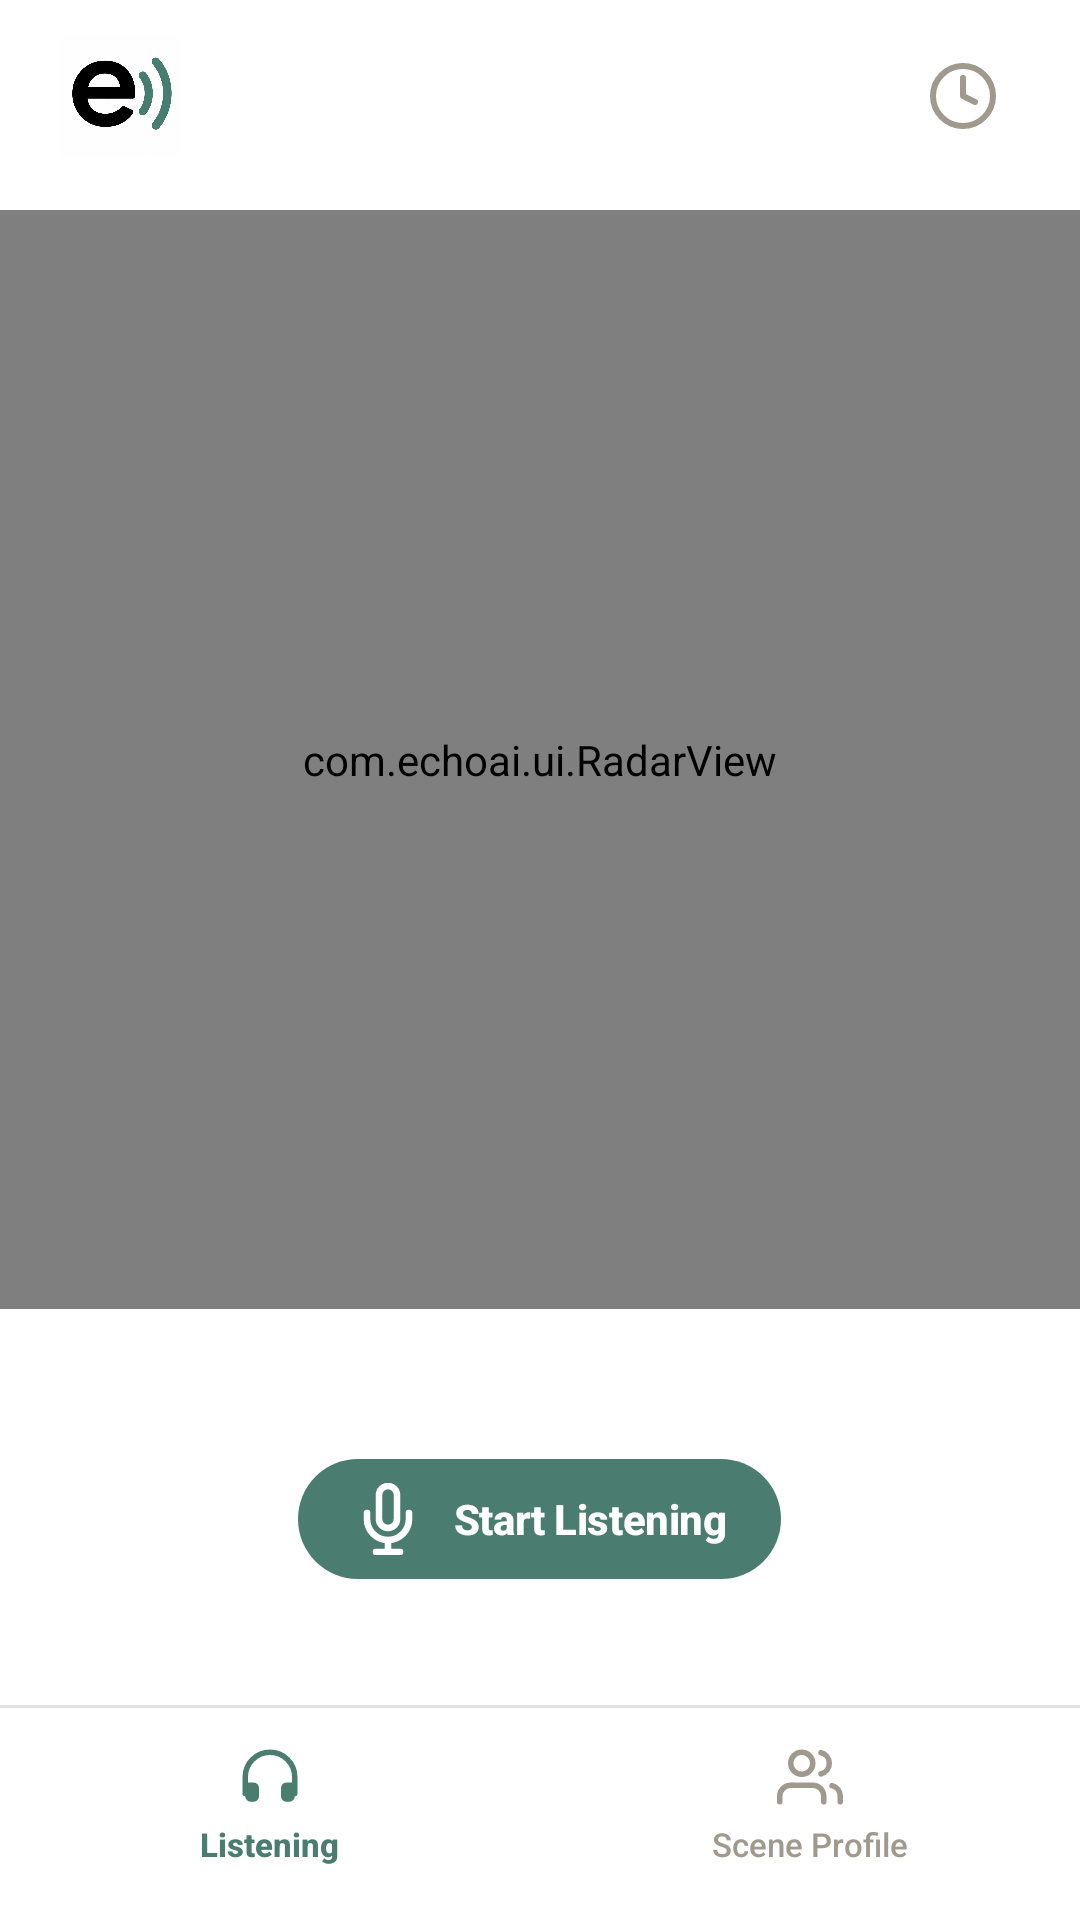

Here is an Android app screen rendered from its layout file. Give the layout XML and the strings, colors and styles it references.
<!-- AndroidManifest.xml: application theme Theme.EchoAI -->
<!-- res/layout/activity_main.xml -->
<?xml version="1.0" encoding="utf-8"?>
<LinearLayout xmlns:android="http://schemas.android.com/apk/res/android"
    xmlns:app="http://schemas.android.com/apk/res-auto"
    xmlns:tools="http://schemas.android.com/tools"
    android:layout_width="match_parent"
    android:layout_height="match_parent"
    android:background="@color/bg"
    android:orientation="vertical"
    tools:context=".ui.MainActivity">

    
    <LinearLayout
        android:layout_width="match_parent"
        android:layout_height="wrap_content"
        android:gravity="center_vertical"
        android:orientation="horizontal"
        android:paddingHorizontal="20dp"
        android:paddingTop="12dp"
        android:paddingBottom="8dp">

        <LinearLayout
            android:layout_width="0dp"
            android:layout_height="wrap_content"
            android:layout_weight="1"
            android:gravity="center_vertical"
            android:orientation="horizontal">

            <ImageView
                android:layout_width="40dp"
                android:layout_height="40dp"
                android:layout_gravity="center_vertical"
                android:scaleType="centerCrop"
                android:contentDescription="@null"
                android:src="@drawable/ic_echo_logo" />

            <TextView
                android:id="@+id/wordmark"
                android:layout_width="wrap_content"
                android:layout_height="wrap_content"
                android:layout_gravity="center_vertical"
                android:layout_marginStart="8dp"
                android:fontFamily="sans-serif-black"
                android:letterSpacing="-0.03"
                android:textColor="@color/text"
                android:textSize="20sp"
                android:textStyle="bold"
                tools:text="echoAI" />
        </LinearLayout>

        <ImageButton
            android:id="@+id/historyButton"
            android:layout_width="38dp"
            android:layout_height="38dp"
            android:background="@drawable/bg_icon_button"
            android:contentDescription="@string/history"
            android:padding="9dp"
            android:src="@drawable/ic_clock"
            app:tint="@color/muted" />
    </LinearLayout>

    
    <androidx.recyclerview.widget.RecyclerView
        android:id="@+id/sceneChipRow"
        android:layout_width="match_parent"
        android:layout_height="wrap_content"
        android:clipToPadding="false"
        android:overScrollMode="never"
        android:paddingHorizontal="20dp"
        android:paddingBottom="10dp"
        android:scrollbars="none" />

    
    <FrameLayout
        android:layout_width="match_parent"
        android:layout_height="0dp"
        android:layout_weight="1"
        android:paddingBottom="8dp">

        <com.echoai.ui.RadarView
            android:id="@+id/radarView"
            android:layout_width="match_parent"
            android:layout_height="match_parent" />
    </FrameLayout>

    
    <LinearLayout
        android:id="@+id/liveToggleContainer"
        android:layout_width="match_parent"
        android:layout_height="124dp"
        android:gravity="center"
        android:orientation="vertical"
        android:paddingHorizontal="16dp"
        android:paddingTop="2dp"
        android:paddingBottom="2dp">

        
        <TextView
            android:id="@+id/rotateHint"
            android:layout_width="wrap_content"
            android:layout_height="wrap_content"
            android:layout_marginBottom="4dp"
            android:background="@drawable/bg_pinned_banner"
            android:fontFamily="sans-serif-medium"
            android:paddingHorizontal="12dp"
            android:paddingVertical="6dp"
            android:text="@string/rotate_hint"
            android:textColor="@color/accent"
            android:textSize="11sp"
            android:visibility="gone"
            tools:visibility="visible" />

        <androidx.appcompat.widget.AppCompatButton
            android:id="@+id/liveToggle"
            android:layout_width="wrap_content"
            android:layout_height="wrap_content"
            android:background="@drawable/bg_pill_button_accent"
            android:drawableStart="@drawable/ic_mic"
            android:drawablePadding="10dp"
            android:drawableTint="@color/white"
            android:fontFamily="sans-serif-medium"
            android:letterSpacing="-0.01"
            android:minHeight="0dp"
            android:paddingHorizontal="18dp"
            android:paddingVertical="8dp"
            android:stateListAnimator="@null"
            android:text="@string/start_live"
            android:textAllCaps="false"
            android:textColor="@color/white"
            android:textSize="14sp"
            android:textStyle="bold" />
    </LinearLayout>

    
    <TextView
        android:id="@+id/statusText"
        android:layout_width="match_parent"
        android:layout_height="wrap_content"
        android:gravity="center"
        android:paddingHorizontal="20dp"
        android:paddingTop="6dp"
        android:paddingBottom="2dp"
        android:text="@string/live_idle"
        android:textColor="@color/muted"
        android:textSize="11sp"
        android:visibility="gone" />

    
    <LinearLayout
        android:id="@+id/pinnedAlertsSection"
        android:layout_width="match_parent"
        android:layout_height="wrap_content"
        android:orientation="vertical"
        android:paddingHorizontal="16dp"
        android:paddingBottom="8dp"
        android:visibility="gone"
        tools:visibility="visible">

        <LinearLayout
            android:layout_width="match_parent"
            android:layout_height="wrap_content"
            android:gravity="center_vertical"
            android:orientation="horizontal"
            android:paddingHorizontal="4dp"
            android:paddingTop="6dp"
            android:paddingBottom="10dp">

            <TextView
                android:layout_width="0dp"
                android:layout_height="wrap_content"
                android:layout_weight="1"
                android:fontFamily="sans-serif-medium"
                android:letterSpacing="0.08"
                android:text="@string/missed_alerts"
                android:textAllCaps="true"
                android:textColor="@color/muted"
                android:textSize="11sp"
                android:textStyle="bold" />

            <TextView
                android:id="@+id/clearAllButton"
                android:layout_width="wrap_content"
                android:layout_height="wrap_content"
                android:background="?attr/selectableItemBackground"
                android:fontFamily="sans-serif-medium"
                android:padding="4dp"
                android:text="@string/clear_all"
                android:textColor="@color/accent"
                android:textSize="12sp"
                android:textStyle="bold" />
        </LinearLayout>

        <FrameLayout
            android:layout_width="match_parent"
            android:layout_height="wrap_content">

            <androidx.recyclerview.widget.RecyclerView
                android:id="@+id/pinnedAlertsList"
                android:layout_width="match_parent"
                android:layout_height="wrap_content"
                android:fadeScrollbars="false"
                android:nestedScrollingEnabled="true"
                android:overScrollMode="never"
                android:paddingEnd="8dp"
                android:scrollbarSize="3dp"
                android:scrollbars="vertical" />

            <View
                android:id="@+id/pinnedAlertsScrollIndicator"
                android:layout_width="4dp"
                android:layout_height="42dp"
                android:layout_gravity="end|top"
                android:layout_marginEnd="2dp"
                android:background="@drawable/bg_pinned_scroll_indicator"
                android:visibility="gone"
                tools:visibility="visible" />
        </FrameLayout>
    </LinearLayout>

    
    <View
        android:layout_width="match_parent"
        android:layout_height="1dp"
        android:background="@color/borderMed" />

    <LinearLayout
        android:id="@+id/bottomTabBar"
        android:layout_width="match_parent"
        android:layout_height="wrap_content"
        android:background="@color/tabBar"
        android:orientation="horizontal"
        android:paddingTop="6dp"
        android:paddingBottom="12dp">

        <LinearLayout
            android:id="@+id/tabListening"
            android:layout_width="0dp"
            android:layout_height="wrap_content"
            android:layout_weight="1"
            android:background="?attr/selectableItemBackground"
            android:clickable="true"
            android:focusable="true"
            android:gravity="center"
            android:orientation="vertical"
            android:paddingVertical="6dp">

            <ImageView
                android:id="@+id/tabListeningIcon"
                android:layout_width="22dp"
                android:layout_height="22dp"
                android:contentDescription="@null"
                android:src="@drawable/ic_headphones"
                app:tint="@color/accent" />

            <TextView
                android:id="@+id/tabListeningLabel"
                android:layout_width="wrap_content"
                android:layout_height="wrap_content"
                android:layout_marginTop="4dp"
                android:fontFamily="sans-serif-medium"
                android:text="@string/tab_listening"
                android:textColor="@color/accent"
                android:textSize="11sp"
                android:textStyle="bold" />
        </LinearLayout>

        <LinearLayout
            android:id="@+id/tabProfile"
            android:layout_width="0dp"
            android:layout_height="wrap_content"
            android:layout_weight="1"
            android:background="?attr/selectableItemBackground"
            android:clickable="true"
            android:focusable="true"
            android:gravity="center"
            android:orientation="vertical"
            android:paddingVertical="6dp">

            <ImageView
                android:id="@+id/tabProfileIcon"
                android:layout_width="22dp"
                android:layout_height="22dp"
                android:contentDescription="@null"
                android:src="@drawable/ic_people"
                app:tint="@color/muted" />

            <TextView
                android:id="@+id/tabProfileLabel"
                android:layout_width="wrap_content"
                android:layout_height="wrap_content"
                android:layout_marginTop="4dp"
                android:fontFamily="sans-serif-medium"
                android:text="@string/tab_scene_profile"
                android:textColor="@color/muted"
                android:textSize="11sp" />
        </LinearLayout>
    </LinearLayout>

    <View
        android:id="@+id/systemNavBarBackground"
        android:layout_width="match_parent"
        android:layout_height="0dp"
        android:background="@color/systemNavBar" />

</LinearLayout>
<!-- resources referenced by this layout -->
<resources>
  <color name="accent">#4A7C6F</color>
  <color name="bg">#FFFFFF</color>
  <color name="borderMed">#1F000000</color>
  <color name="muted">#A0998E</color>
  <color name="systemNavBar">#F3F4F6</color>
  <color name="tabBar">#FFFFFF</color>
  <color name="text">#18181B</color>
  <color name="white">#FFFFFFFF</color>
  <!-- drawable bg_icon_button (drawable) -->
  <?xml version="1.0" encoding="utf-8"?>
  <ripple xmlns:android="http://schemas.android.com/apk/res/android"
      android:color="?android:attr/colorControlHighlight">
      <item>
          <shape android:shape="rectangle">
              <corners android:radius="10dp" />
              <solid android:color="@android:color/transparent" />
          </shape>
      </item>
  </ripple>
  <!-- drawable bg_pill_button_accent (drawable) -->
  <?xml version="1.0" encoding="utf-8"?>
  <ripple xmlns:android="http://schemas.android.com/apk/res/android"
      android:color="?android:attr/colorControlHighlight">
      <item>
          <shape android:shape="rectangle">
              <corners android:radius="99dp" />
              <solid android:color="@color/accent" />
          </shape>
      </item>
  </ripple>
  <!-- drawable bg_pinned_banner (drawable) -->
  <?xml version="1.0" encoding="utf-8"?>
  <shape xmlns:android="http://schemas.android.com/apk/res/android"
      android:shape="rectangle">
      <corners android:radius="14dp" />
      <solid android:color="#FFFFFF" />
  </shape>
  <!-- drawable bg_pinned_scroll_indicator (drawable) -->
  <?xml version="1.0" encoding="utf-8"?>
  <shape xmlns:android="http://schemas.android.com/apk/res/android"
      android:shape="rectangle">
      <corners android:radius="2dp" />
      <solid android:color="#804A7C6F" />
  </shape>
  <!-- drawable ic_clock (drawable) -->
  <vector xmlns:android="http://schemas.android.com/apk/res/android"
      android:width="24dp" android:height="24dp"
      android:viewportWidth="24" android:viewportHeight="24"
      android:tint="?attr/colorOnSurface">
      <path android:strokeColor="#000000" android:strokeWidth="2"
          android:strokeLineCap="round" android:strokeLineJoin="round"
          android:pathData="M12,22 a10,10 0 1 0 0,-20 a10,10 0 0 0 0,20 z M12,6 v6 l4,2"/>
  </vector>
  <!-- drawable ic_mic (drawable) -->
  <vector xmlns:android="http://schemas.android.com/apk/res/android"
      android:width="24dp" android:height="24dp"
      android:viewportWidth="24" android:viewportHeight="24"
      android:tint="?attr/colorOnSurface">
      <path android:strokeColor="#000000" android:strokeWidth="2.2"
          android:strokeLineCap="round" android:strokeLineJoin="round"
          android:pathData="M12,1 a3,3 0 0 0 -3,3 v8 a3,3 0 0 0 6,0 V4 a3,3 0 0 0 -3,-3 z M19,10 v2 a7,7 0 0 1 -14,0 v-2 M12,19 v4 M8,23 h8"/>
  </vector>
  <!-- drawable ic_people (drawable) -->
  <vector xmlns:android="http://schemas.android.com/apk/res/android"
      android:width="24dp" android:height="24dp"
      android:viewportWidth="24" android:viewportHeight="24"
      android:tint="?attr/colorOnSurface">
      <path android:strokeColor="#000000" android:strokeWidth="2"
          android:strokeLineCap="round" android:strokeLineJoin="round"
          android:pathData="M17,21 v-2 a4,4 0 0 0 -4,-4 H5 a4,4 0 0 0 -4,4 v2 M9,11 a4,4 0 1 0 0,-8 a4,4 0 0 0 0,8 z M23,21 v-2 a4,4 0 0 0 -3,-3.87 M16,3.13 a4,4 0 0 1 0,7.75"/>
  </vector>
  <string name="clear_all">Clear All</string>
  <string name="history">History</string>
  <string name="live_idle">Tap Start to begin listening.</string>
  <string name="missed_alerts">Pinned Alerts</string>
  <string name="rotate_hint">Rotate phone to update location readings</string>
  <string name="start_live">Start Listening</string>
  <string name="tab_listening">Listening</string>
  <string name="tab_scene_profile">Scene Profile</string>
</resources>
